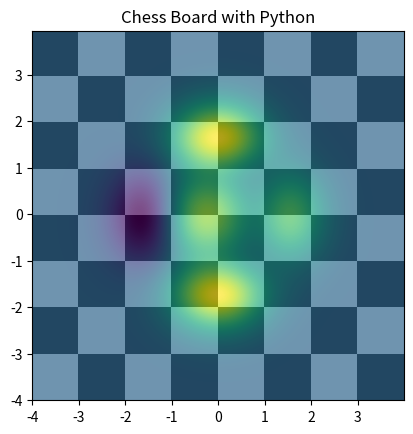

Write Python code to recreate this figure.
import matplotlib.pyplot as plt
import numpy as np
from matplotlib.colors import LogNorm

dx, dy = 0.015, 0.05
x = np.arange(-4.0, 4.0, dx)
y = np.arange(-4.0, 4.0, dy)
X, Y = np.meshgrid(x, y)
extent = np.min(x), np.max(x), np.min(y), np.max(y)
z1 = np.add.outer(range(8), range(8)) % 2
plt.imshow(z1, cmap="binary_r", interpolation="nearest", extent=extent, alpha=1)
def chess(x, y):
    return (1 - x / 2 + x ** 5 + y ** 6) * np.exp(-(x ** 2 + y ** 2))
z2 = chess(X, Y)
plt.imshow(z2, alpha=0.7, interpolation="bilinear", extent=extent)
plt.title("Chess Board with Python")
plt.show()